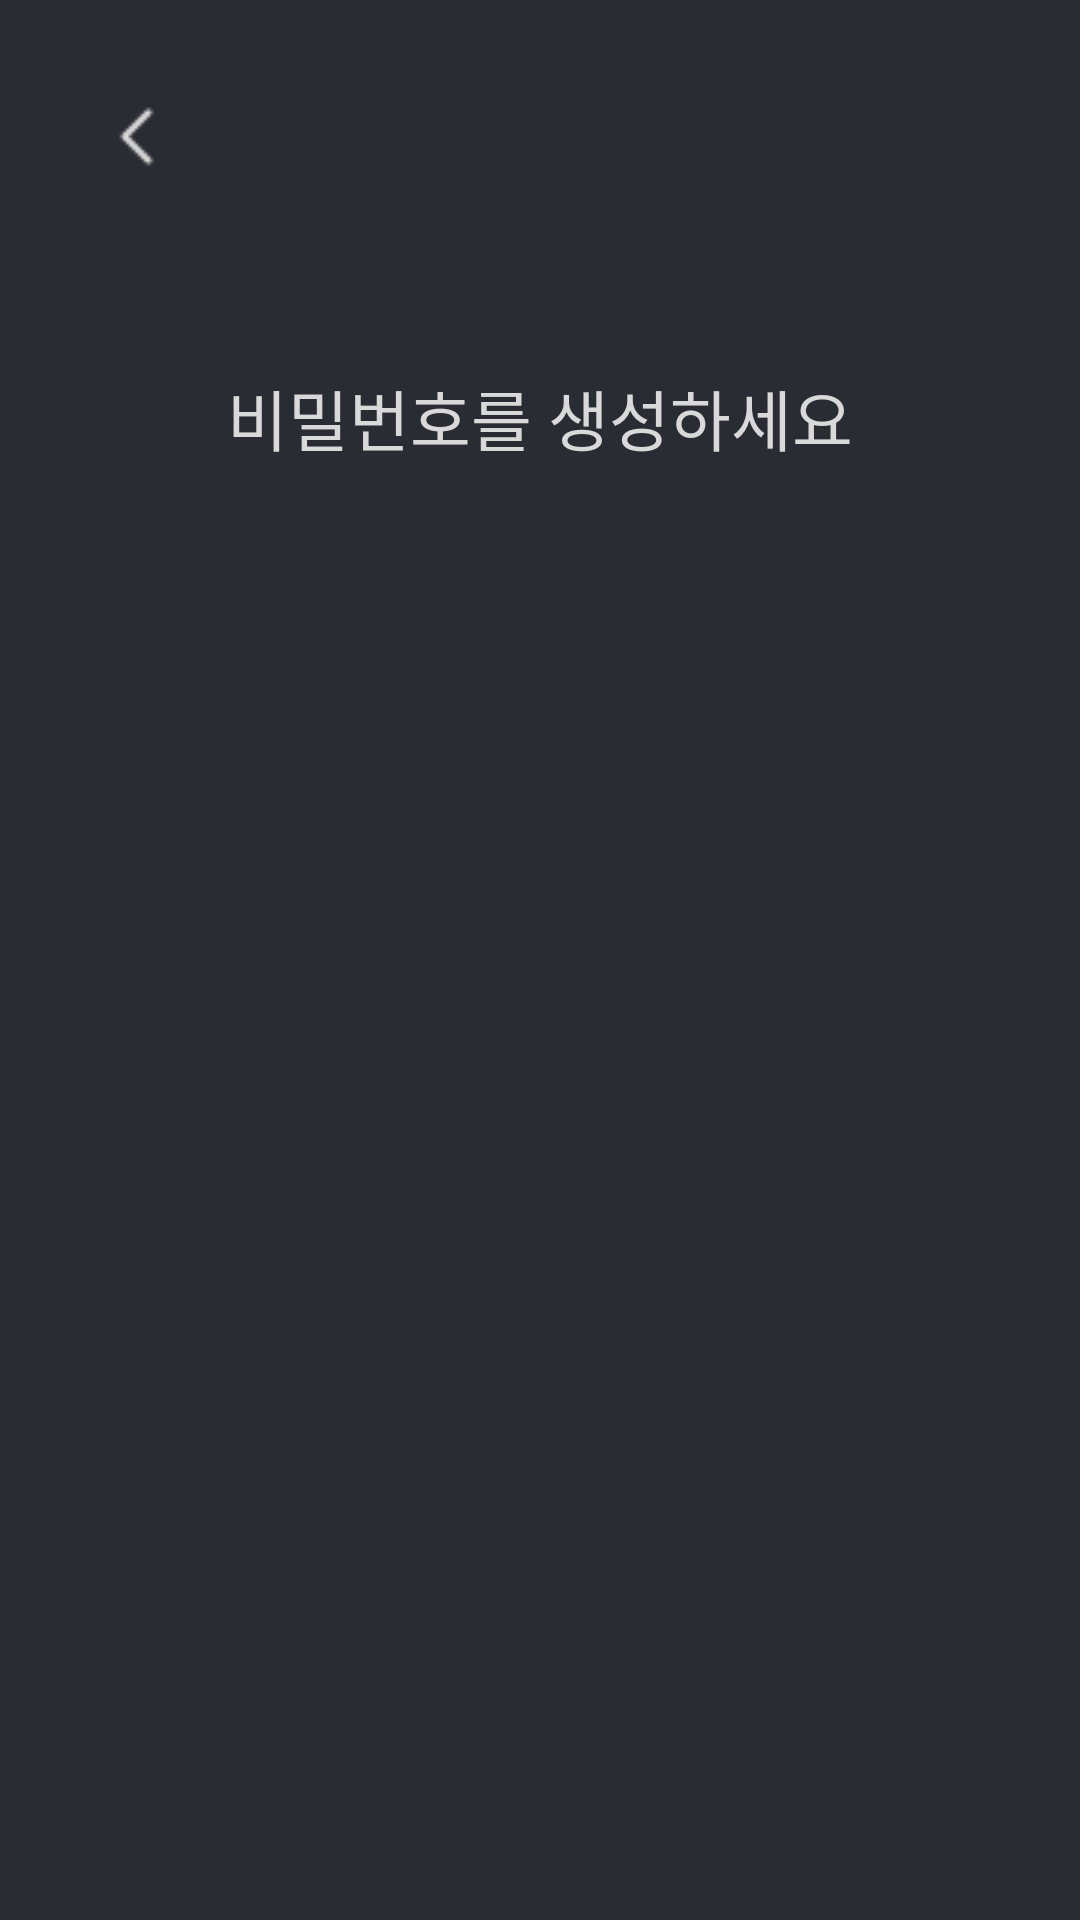

Layout XML and referenced resources for this Android screen:
<!-- AndroidManifest.xml: application theme Theme.Chatbuddy -->
<!-- res/layout/activity_password.xml -->
<?xml version="1.0" encoding="utf-8"?>
<LinearLayout xmlns:android="http://schemas.android.com/apk/res/android"
    xmlns:app="http://schemas.android.com/apk/res-auto"
    xmlns:tools="http://schemas.android.com/tools"
    android:layout_width="match_parent"
    android:layout_height="match_parent"
    android:padding="30dp"
    android:orientation="vertical"
    android:background="@color/main_darkGray"
    tools:context=".PasswordActivity">

    <ImageButton
        android:id="@+id/btnBack"
        android:layout_width="wrap_content"
        android:layout_height="wrap_content"
        android:background="@android:color/transparent"
        app:srcCompat="@drawable/icon_back" />

    <View
        android:layout_width="0dp"
        android:layout_height="0dp"
        android:layout_weight="1"/>

    <TextView
        android:id="@+id/pswdTitle"
        android:layout_width="wrap_content"
        android:layout_height="wrap_content"
        android:text="비밀번호를 생성하세요"
        android:textSize="22sp"
        android:textColor="#D9D9D9"
        android:layout_gravity="center"
        android:layout_marginBottom="5dp"/>

    <View
        android:layout_width="0dp"
        android:layout_height="0dp"
        android:layout_weight="1"/>

    <LinearLayout
        android:layout_width="wrap_content"
        android:layout_height="wrap_content"
        android:layout_gravity="center"
        android:padding="12dp">

        <EditText
            android:id="@+id/pswd1"
            android:layout_width="52dp"
            android:layout_height="52dp"
            android:background="@drawable/round_editpasswd"
            android:backgroundTint="@color/main_lightGray"
            android:layout_marginRight="12dp"
            android:gravity="center"
            android:textCursorDrawable="@null"
            android:textColor="@android:color/transparent"
            android:inputType="numberPassword"
            android:maxLength="1"/>

        <EditText
            android:id="@+id/pswd2"
            android:layout_width="52dp"
            android:layout_height="52dp"
            android:background="@drawable/round_editpasswd"
            android:backgroundTint="@color/main_lightGray"
            android:layout_marginRight="12dp"
            android:gravity="center"
            android:textCursorDrawable="@null"
            android:textColor="@android:color/transparent"
            android:inputType="numberPassword"
            android:maxLength="1"/>

        <EditText
            android:id="@+id/pswd3"
            android:layout_width="52dp"
            android:layout_height="52dp"
            android:background="@drawable/round_editpasswd"
            android:backgroundTint="@color/main_lightGray"
            android:layout_marginRight="12dp"
            android:gravity="center"
            android:textCursorDrawable="@null"
            android:textColor="@android:color/transparent"
            android:inputType="numberPassword"
            android:maxLength="1"/>

        <EditText
            android:id="@+id/pswd4"
            android:layout_width="52dp"
            android:layout_height="52dp"
            android:background="@drawable/round_editpasswd"
            android:backgroundTint="@color/main_lightGray"
            android:layout_marginRight="12dp"
            android:gravity="center"
            android:textCursorDrawable="@null"
            android:textColor="@android:color/transparent"
            android:inputType="numberPassword"
            android:maxLength="1"/>

    </LinearLayout>

    <View
        android:layout_width="0dp"
        android:layout_height="0dp"
        android:layout_weight="5"/>



</LinearLayout>
<!-- resources referenced by this layout -->
<resources>
  <color name="main_darkGray">#292C33</color>
  <color name="main_lightGray">#3A3D47</color>
  <!-- drawable icon_back: png bitmap (drawable-v24, 282 bytes) -->
  <style name="Theme.Chatbuddy" parent="Theme.AppCompat.Light.NoActionBar">
          
          <item name="colorPrimary">@color/main_green</item>
          <item name="colorPrimaryVariant">@color/main_black</item>
          <item name="colorOnPrimary">@color/white</item>
          <item name="windowNoTitle">true</item>
          
          <item name="colorSecondary">@color/main_green</item>
          <item name="colorSecondaryVariant">@color/main_green</item>
          <item name="colorOnSecondary">@color/black</item>
          
          <item name="android:statusBarColor">?attr/colorPrimaryVariant</item>
          
          <item name="android:windowBackground">@color/main_black</item>
          <item name="android:textColor">@color/white</item>
          <item name="colorButtonNormal">@color/main_lightGray</item>
          <item name="bottomSheetDialogTheme">@style/BottomSheetDialog</item>
      </style>
  <color name="main_green">#00ABB4</color>
  <color name="main_black">#1E1E1E</color>
  <color name="white">#FFFFFFFF</color>
  <color name="black">#FF000000</color>
  <style name="BottomSheetDialog" parent="@style/ThemeOverlay.MaterialComponents.BottomSheetDialog">
          <item name="bottomSheetStyle">@style/BottomSheet</item>
          <item name="android:colorBackground">@color/white</item>
      </style>
  <style name="BottomSheet" parent="Widget.MaterialComponents.BottomSheet.Modal">
          <item name="backgroundTint">@android:color/transparent</item>
      </style>
</resources>
